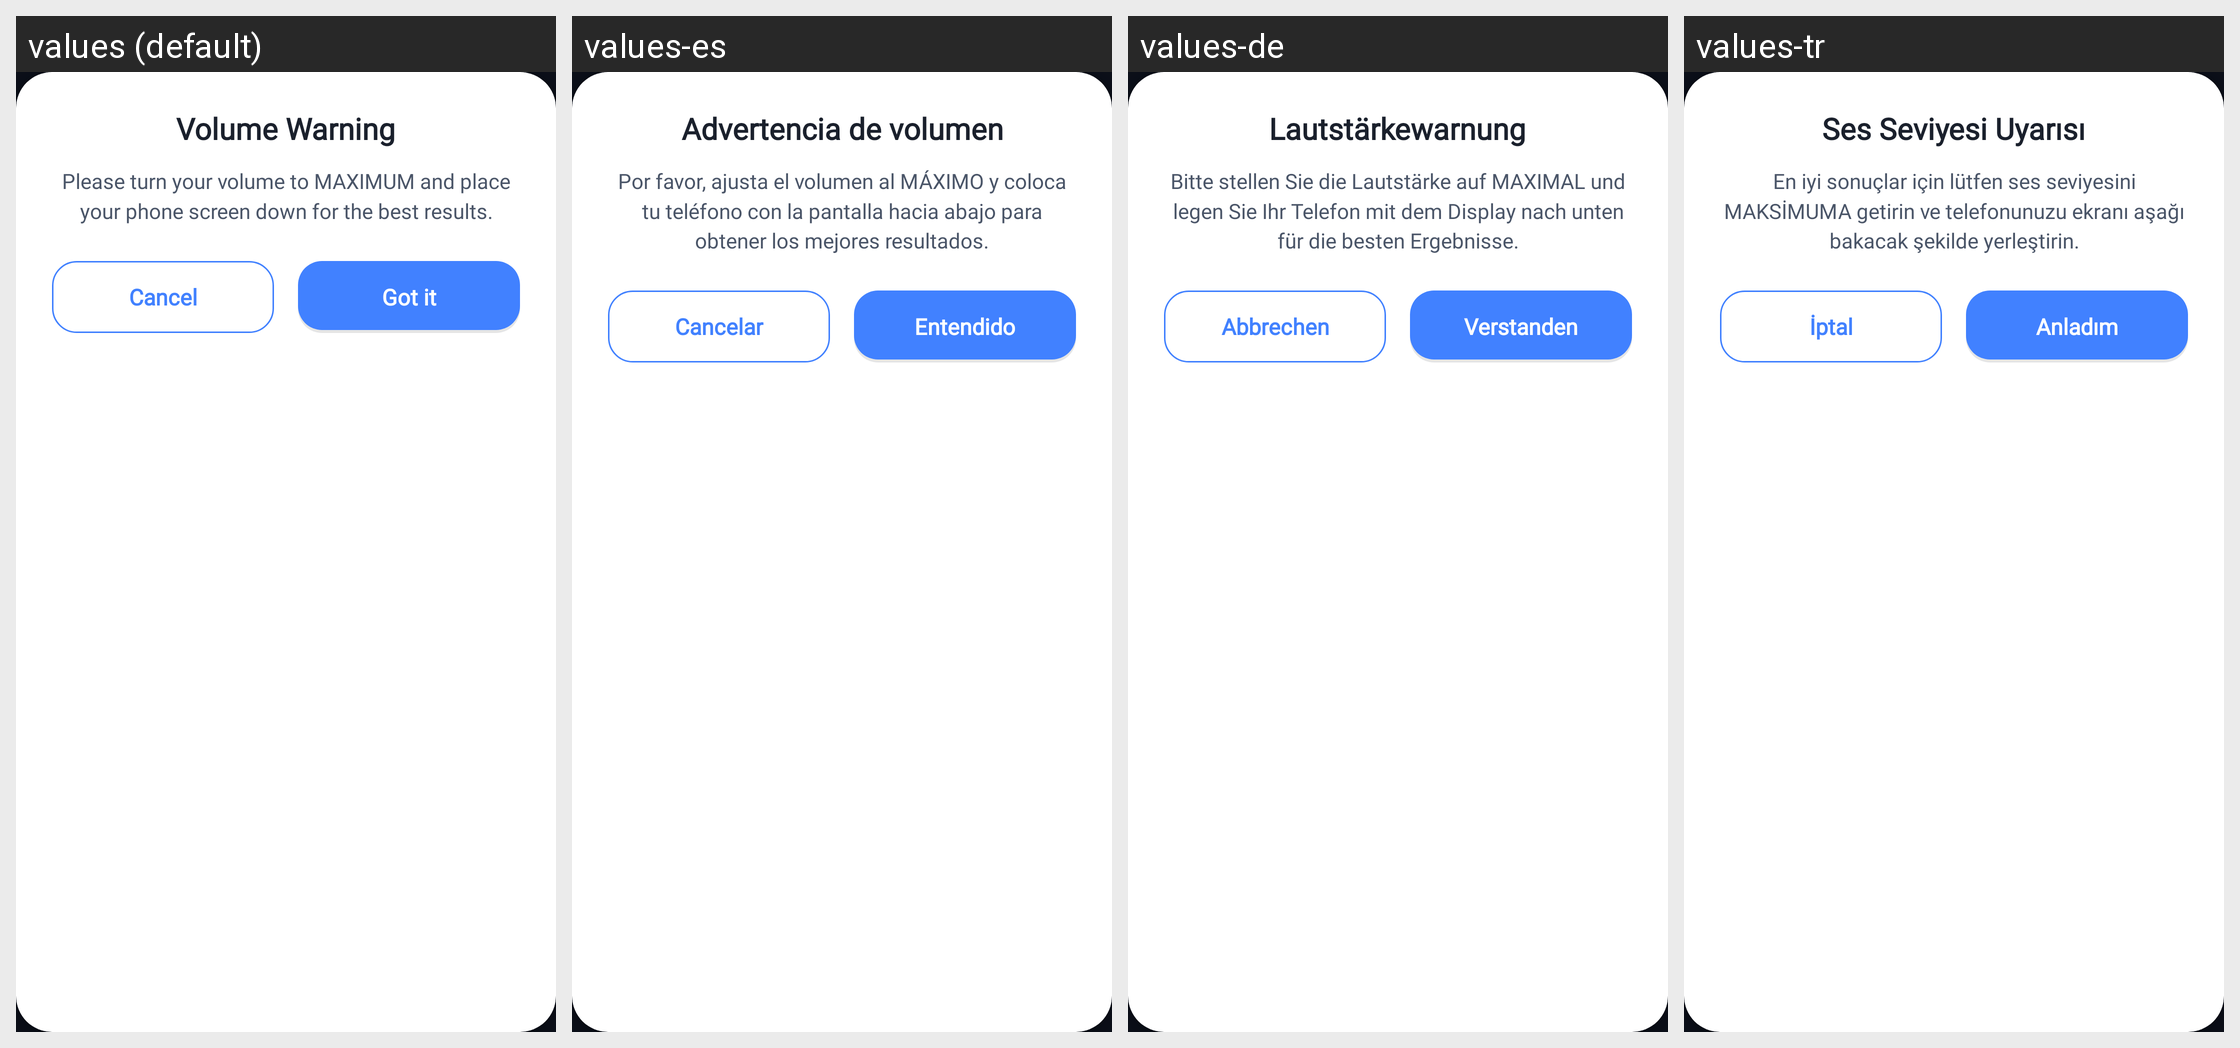

Strings drawn on this Android screen and how each of the app's shown locales translates them:
Android screen res/layout/dialog_volume_warning.xml rendered under 4 locales, left to right: values (default), values-es, values-de, values-tr. Device: Nexus 5 (rendered at 1080×1920; each locale shown at half size, 540×960, under a caption strip naming it); theme Theme.MyApplication.
Other locales in the repository, not shown: values-ar, values-fr, values-hi, values-id, values-in, values-it, values-ja, values-pt, values-ru, values-th, values-ur, values-vi.
Strings drawn on this screen, with the default value and each locale's value (text and hints the layout hard-codes, and strings that could not be matched under every locale, appear in the picture but are not listed):

volume_warning_title
  values: Volume Warning
  values-es: Advertencia de volumen
  values-de: Lautstärkewarnung
  values-tr: Ses Seviyesi Uyarısı

volume_warning_desc
  values: Please turn your volume to MAXIMUM and place your phone screen down for the best results.
  values-es: Por favor, ajusta el volumen al MÁXIMO y coloca tu teléfono con la pantalla hacia abajo para obtener los mejores resultados.
  values-de: Bitte stellen Sie die Lautstärke auf MAXIMAL und legen Sie Ihr Telefon mit dem Display nach unten für die besten Ergebnisse.
  values-tr: En iyi sonuçlar için lütfen ses seviyesini MAKSİMUMA getirin ve telefonunuzu ekranı aşağı bakacak şekilde yerleştirin.

btn_cancel
  values: Cancel
  values-es: Cancelar
  values-de: Abbrechen
  values-tr: İptal

btn_ok
  values: Got it
  values-es: Entendido
  values-de: Verstanden
  values-tr: Anladım
